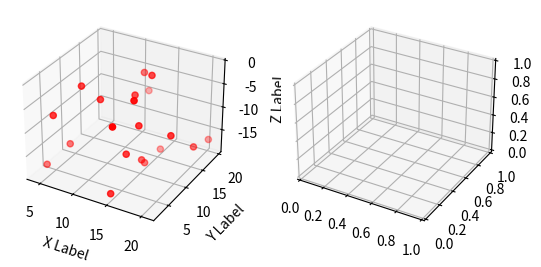

Python code for this plot:
import numpy as np
import matplotlib.pyplot as plt
from mpl_toolkits.mplot3d import Axes3D

# Ustawiamy seed by za każdym razem wyglądało identycznie
np.random.seed( 19680801 )


def randrange(n, vmin, vmax):
    return (vmax - vmin)*np.random.rand(n) + vmin


fig = plt.figure()
ax = fig.add_subplot( 121 , projection = '3d' )
n = 20
for c, m, zlow, zhigh in [( 'r' , 'o' , 0 , -20 )]:
    xs = randrange(n, 1 , 21 )
    ys = randrange(n, 0 , 20 )
    zs = randrange(n, zlow, zhigh)
    ax.scatter(xs, ys, zs, c =c, marker =m)

ax.set_xlabel( 'X Label' )
ax.set_ylabel( 'Y Label' )
ax.set_zlabel( 'Z Label' )

ax = fig.add_subplot( 122, projection = '3d' )
n=5
for c,m,zlow,zhigh in [('b','D',0,-30)]:
    xs=randrange(n,1,5)
    ys=randrange(n,1,5)
    zs=randrange(n,zlow,zhigh)
plt.show()